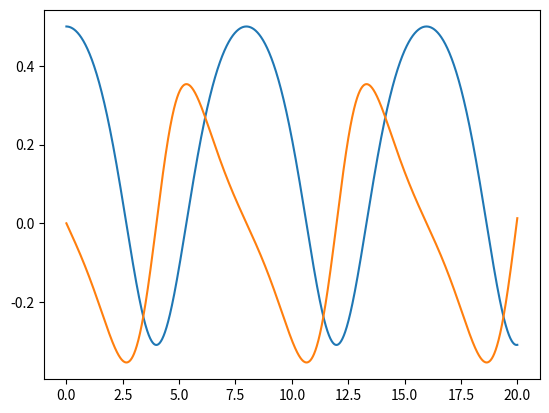
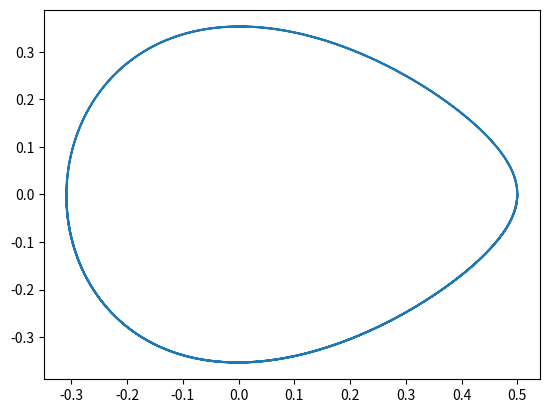

Source code (Python) for these figures, in order:
import numpy as np
import matplotlib.pyplot as plt
# parametros
k = 1.0
m = 1.0
alpha = 1.5
tmax = 20

x0 = 0.5
v0 = 0.0

N = 2000
t_values = np.linspace(0, tmax, N)

x = np.zeros(N)
v = np.zeros(N)

x[0], v[0] = x0, v0

# paso temporal
h = t_values[1] - t_values[0]
def fv(x):
    return -k*x/m + k*alpha*(x**2)/m

def fx(v):
    return v

# Integracian de euler c.
for i in range(N-1):
    v[i+1] = v[i] + h*fv(x[i])
    x[i+1] = x[i] + h*fx(v[i+1])

plt.plot(t_values, x)
plt.plot(t_values, v)
plt.show()

plt.plot(x, v)
plt.show()
